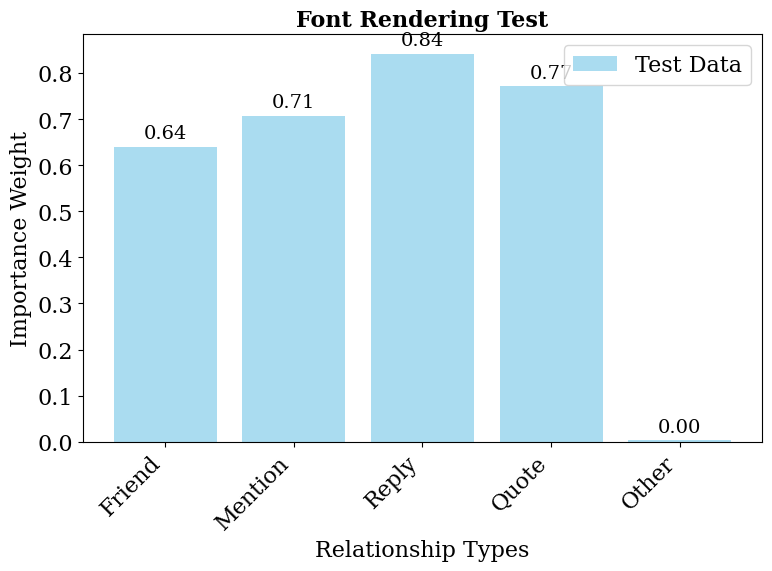

Write Python code to recreate this figure.
#!/usr/bin/env python3


import matplotlib as mpl
import matplotlib.pyplot as plt
import platform
import os

def configure_font():
    
    print(" Configuring matplotlib font...")
    
    
    if platform.system() == 'Windows':
        font_family = 'Times New Roman'
        print("   Platform: Windows - using Times New Roman")
    elif platform.system() == 'Linux':
        
        if os.path.exists('/mnt/c/Windows/Fonts/times.ttf'):
            try:
                import matplotlib.font_manager as fm
                fm.fontManager.addfont('/mnt/c/Windows/Fonts/times.ttf')
                font_family = 'Times New Roman'
                print("   Platform: WSL - using Windows Times New Roman")
            except:
                font_family = 'DejaVu Serif'
                print("   Platform: WSL - using DejaVu Serif (Times New Roman not available)")
        else:
            font_family = 'DejaVu Serif'
            print("   Platform: Linux - using DejaVu Serif")
    else:
        font_family = 'Times New Roman'
        print("   Platform: Other - using Times New Roman")
    
    # 设置字体
    mpl.rcParams['font.family'] = font_family
    mpl.rcParams['font.size'] = 16
    mpl.rcParams['axes.titlesize'] = 16
    mpl.rcParams['axes.labelsize'] = 16
    mpl.rcParams['xtick.labelsize'] = 16
    mpl.rcParams['ytick.labelsize'] = 16
    mpl.rcParams['legend.fontsize'] = 16
    mpl.rcParams['figure.titlesize'] = 16
    mpl.rcParams['pdf.fonttype'] = 42
    mpl.rcParams['ps.fonttype'] = 42
    
   
    try:
       
        fig, ax = plt.subplots(figsize=(1, 1))
        ax.text(0.5, 0.5, 'Test', fontsize=16)
        plt.close(fig)
        
        print(f"   Font configured successfully!")
        print(f"   Font family: {mpl.rcParams['font.family']}")
        print(f"   Font size: {mpl.rcParams['font.size']}")
        
        
        current_font = mpl.font_manager.FontProperties(family=mpl.rcParams['font.family'])
        font_file = mpl.font_manager.findfont(current_font)
        print(f"   Actual font file: {os.path.basename(font_file)}")
        
        return True
        
    except Exception as e:
        print(f"  Font configuration warning: {e}")
        print("   Using default font...")
        return False

def get_available_fonts():
    
    fonts = [f.name for f in mpl.font_manager.fontManager.ttflist]
    return sorted(set(fonts))

def test_font_rendering():
    
    print(" Testing font rendering...")
    
    try:
        fig, ax = plt.subplots(figsize=(8, 6))
        
       
        x = np.arange(5)
        y = np.random.rand(5)
        labels = ['Friend', 'Mention', 'Reply', 'Quote', 'Other']
        
        
        bars = ax.bar(x, y, color='skyblue', alpha=0.7)
        
        
        ax.set_title('Font Rendering Test', fontsize=16, fontweight='bold')
        ax.set_xlabel('Relationship Types', fontsize=16)
        ax.set_ylabel('Importance Weight', fontsize=16)
        
        
        ax.set_xticks(x)
        ax.set_xticklabels(labels, fontsize=16, rotation=45, ha='right')
        
        
        ax.tick_params(axis='y', labelsize=16)
        
        
        for bar, value in zip(bars, y):
            ax.text(bar.get_x() + bar.get_width()/2, bar.get_height() + 0.01,
                    f'{value:.2f}', ha='center', va='bottom', fontsize=14)
        
        
        ax.legend(['Test Data'], fontsize=16, loc='upper right')
        
        
        plt.tight_layout()
        
        
        output_file = 'font_rendering_test.png'
        plt.savefig(output_file, dpi=300, bbox_inches='tight')
        plt.close()
        
        print(f"   Font rendering test completed!")
        print(f"   Test image saved as: {output_file}")
        
        return True
        
    except Exception as e:
        print(f"  Font rendering test failed: {e}")
        return False

if __name__ == '__main__':
    import numpy as np
    
    
    success = configure_font()
    
    if success:
       
        test_font_rendering()
        
       
        fonts = get_available_fonts()
        print(f"\n Available fonts ({len(fonts)}):")
        for i, font in enumerate(fonts[:10]): 
            print(f"   {i+1}. {font}")
        if len(fonts) > 10:
            print(f"   ... and {len(fonts)-10} more")
    
    print("\n Font configuration completed!")
